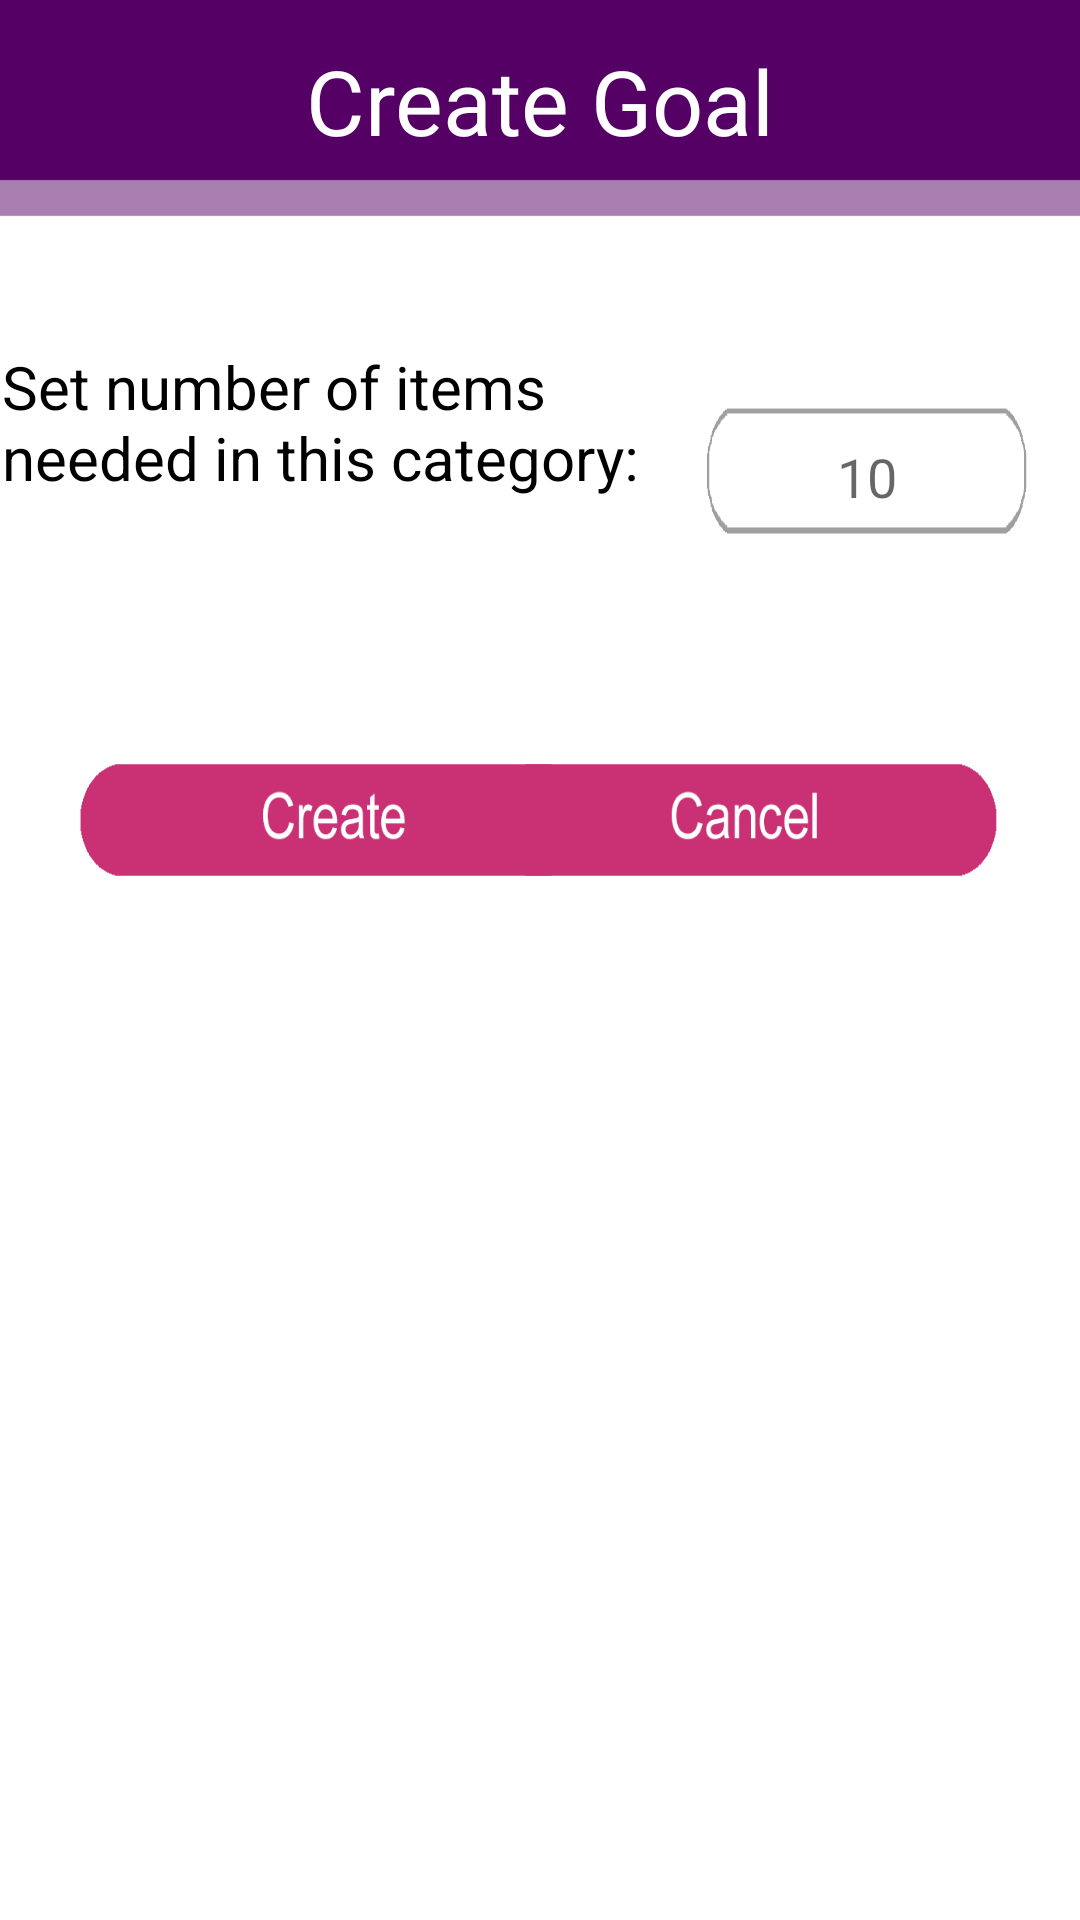

The Android layout XML behind this screen, and the referenced resources:
<!-- AndroidManifest.xml: application theme Theme.Lootbox -->
<!-- res/layout/new_goal_pop.xml -->
<?xml version="1.0" encoding="utf-8"?>
<androidx.constraintlayout.widget.ConstraintLayout xmlns:android="http://schemas.android.com/apk/res/android"
    xmlns:app="http://schemas.android.com/apk/res-auto"
    xmlns:tools="http://schemas.android.com/tools"
    android:layout_width="match_parent"
    android:layout_height="match_parent">

    <ImageView
        android:id="@+id/imageView9"
        android:layout_width="420dp"
        android:layout_height="320dp"
        android:layout_marginTop="4dp"
        android:background="@drawable/page_background"
        app:layout_constraintEnd_toEndOf="parent"
        app:layout_constraintHorizontal_bias="1.0"
        app:layout_constraintStart_toStartOf="parent"
        app:layout_constraintTop_toTopOf="parent" />

    <ImageView
        android:id="@+id/imageView10"
        android:layout_width="575dp"
        android:layout_height="91dp"
        android:layout_marginBottom="36dp"
        android:background="@drawable/popup_header"
        app:layout_constraintBottom_toTopOf="@+id/txtPrompt"
        app:layout_constraintEnd_toEndOf="parent"
        app:layout_constraintHorizontal_bias="0.871"
        app:layout_constraintStart_toStartOf="parent" />

    <TextView
        android:id="@+id/txtCatCreateTitle3"
        android:layout_width="295dp"
        android:layout_height="54dp"
        android:text="Create Goal"
        android:textAlignment="center"
        android:textColor="@color/white"
        android:textSize="30sp"
        app:layout_constraintBottom_toBottomOf="parent"
        app:layout_constraintEnd_toEndOf="parent"
        app:layout_constraintStart_toStartOf="parent"
        app:layout_constraintTop_toTopOf="parent"
        app:layout_constraintVertical_bias="0.023" />

    <ImageButton
        android:id="@+id/btnGoalCreate"
        android:layout_width="175dp"
        android:layout_height="50dp"
        android:layout_marginStart="24dp"
        android:layout_marginTop="36dp"
        android:background="@drawable/create_button"
        android:tint="#393939"
        app:layout_constraintStart_toStartOf="parent"
        app:layout_constraintTop_toBottomOf="@+id/txtPrompt" />

    <ImageButton
        android:id="@+id/btnGoalCancel"
        android:layout_width="175dp"
        android:layout_height="50dp"
        android:layout_marginTop="36dp"
        android:layout_marginEnd="24dp"
        android:background="@drawable/cancel_button"
        app:layout_constraintEnd_toEndOf="parent"
        app:layout_constraintTop_toBottomOf="@+id/txtPrompt" />

    <EditText
        android:id="@+id/edtGoalNum"
        android:layout_width="110dp"
        android:layout_height="55dp"
        android:layout_marginTop="52dp"
        android:layout_marginEnd="16dp"
        android:background="@drawable/signin_text_box"
        android:ems="10"
        android:hint="10"
        android:inputType="number"
        android:textAlignment="center"
        android:textColor="#000000"
        app:layout_constraintEnd_toEndOf="@+id/imageView9"
        app:layout_constraintTop_toBottomOf="@+id/imageView10" />

    <TextView
        android:id="@+id/txtPrompt"
        android:layout_width="233dp"
        android:layout_height="97dp"
        android:layout_marginTop="48dp"
        android:text="Set number of items needed in this category:"
        android:textColor="#000000"
        android:textSize="20sp"
        app:layout_constraintEnd_toStartOf="@+id/edtGoalNum"
        app:layout_constraintStart_toStartOf="parent"
        app:layout_constraintTop_toBottomOf="@+id/txtCatCreateTitle3" />
</androidx.constraintlayout.widget.ConstraintLayout>
<!-- resources referenced by this layout -->
<resources>
  <color name="white">#FFFFFFFF</color>
  <!-- drawable cancel_button: png bitmap (drawable, 4846 bytes) -->
  <!-- drawable create_button: png bitmap (drawable, 4547 bytes) -->
  <!-- drawable page_background: png bitmap (drawable, 7390 bytes) -->
  <!-- drawable popup_header: png bitmap (drawable, 1135 bytes) -->
  <!-- drawable signin_text_box: png bitmap (drawable, 2812 bytes) -->
  <style name="Theme.Lootbox" parent="Theme.MaterialComponents.DayNight.DarkActionBar">
          
          <item name="colorPrimary">@color/purple_500</item>
          <item name="colorPrimaryVariant">@color/purple_700</item>
          <item name="colorOnPrimary">@color/white</item>
          
          <item name="colorSecondary">@color/teal_200</item>
          <item name="colorSecondaryVariant">@color/teal_700</item>
          <item name="colorOnSecondary">@color/black</item>
          
          <item name="android:statusBarColor" tools:targetApi="l">?attr/colorPrimaryVariant</item>
          
      </style>
  <color name="purple_500">#FF6200EE</color>
  <color name="purple_700">#FF3700B3</color>
  <color name="teal_200">#FF03DAC5</color>
  <color name="teal_700">#FF018786</color>
  <color name="black">#FF000000</color>
</resources>
